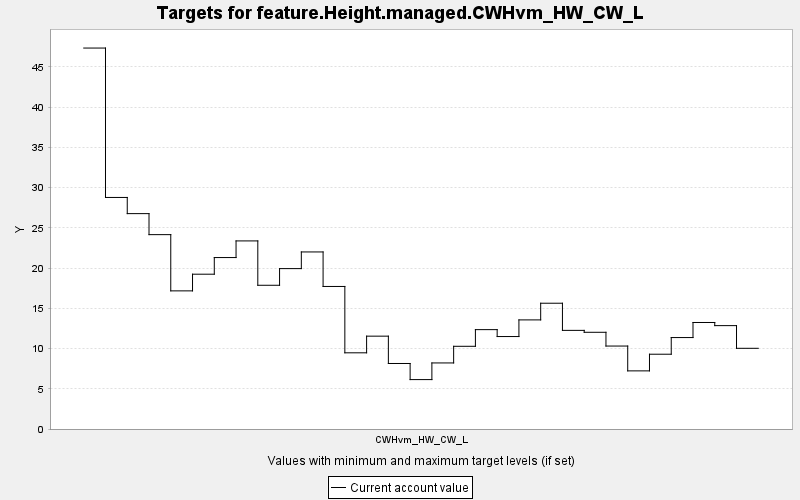

The table this chart was drawn from, first rows:
TARGET, PERIOD, YEAR, PERIODWIDTH, MINIMUM, MAXIMUM, MINWEIGHT, MAXWEIGHT, CURRENT, SUMMARY
feature.Height.managed.CWHvm_HW_CW_L, 0, 0, 10.0, 0.0, 10000, 1.0, 1.0, 47.35, 0.0
feature.Height.managed.CWHvm_HW_CW_L, 1, 10, 10.0, 0.0, 10000, 1.0, 1.0, 28.78, 0.0
feature.Height.managed.CWHvm_HW_CW_L, 2, 20, 10.0, 0.0, 10000, 1.0, 1.0, 26.77, 0.0
feature.Height.managed.CWHvm_HW_CW_L, 3, 30, 10.0, 0.0, 10000, 1.0, 1.0, 24.16, 0.0
feature.Height.managed.CWHvm_HW_CW_L, 4, 40, 10.0, 0.0, 10000, 1.0, 1.0, 17.17, 0.0
feature.Height.managed.CWHvm_HW_CW_L, 5, 50, 10.0, 0.0, 10000, 1.0, 1.0, 19.24, 0.0
feature.Height.managed.CWHvm_HW_CW_L, 6, 60, 10.0, 0.0, 10000, 1.0, 1.0, 21.31, 0.0
feature.Height.managed.CWHvm_HW_CW_L, 7, 70, 10.0, 0.0, 10000, 1.0, 1.0, 23.38, 0.0
feature.Height.managed.CWHvm_HW_CW_L, 8, 80, 10.0, 0.0, 10000, 1.0, 1.0, 17.86, 0.0
feature.Height.managed.CWHvm_HW_CW_L, 9, 90, 10.0, 0.0, 10000, 1.0, 1.0, 19.94, 0.0
feature.Height.managed.CWHvm_HW_CW_L, 10, 100, 10.0, 0.0, 10000, 1.0, 1.0, 22.01, 0.0
feature.Height.managed.CWHvm_HW_CW_L, 11, 110, 10.0, 0.0, 10000, 1.0, 1.0, 17.72, 0.0
feature.Height.managed.CWHvm_HW_CW_L, 12, 120, 10.0, 0.0, 10000, 1.0, 1.0, 9.47, 0.0
feature.Height.managed.CWHvm_HW_CW_L, 13, 130, 10.0, 0.0, 10000, 1.0, 1.0, 11.54, 0.0
feature.Height.managed.CWHvm_HW_CW_L, 14, 140, 10.0, 0.0, 10000, 1.0, 1.0, 8.143, 0.0
feature.Height.managed.CWHvm_HW_CW_L, 15, 150, 10.0, 0.0, 10000, 1.0, 1.0, 6.141, 0.0
feature.Height.managed.CWHvm_HW_CW_L, 16, 160, 10.0, 0.0, 10000, 1.0, 1.0, 8.211, 0.0
feature.Height.managed.CWHvm_HW_CW_L, 17, 170, 10.0, 0.0, 10000, 1.0, 1.0, 10.28, 0.0
feature.Height.managed.CWHvm_HW_CW_L, 18, 180, 10.0, 0.0, 10000, 1.0, 1.0, 12.35, 0.0
feature.Height.managed.CWHvm_HW_CW_L, 19, 190, 10.0, 0.0, 10000, 1.0, 1.0, 11.49, 0.0
feature.Height.managed.CWHvm_HW_CW_L, 20, 200, 10.0, 0.0, 10000, 1.0, 1.0, 13.56, 0.0
feature.Height.managed.CWHvm_HW_CW_L, 21, 210, 10.0, 0.0, 10000, 1.0, 1.0, 15.63, 0.0
feature.Height.managed.CWHvm_HW_CW_L, 22, 220, 10.0, 0.0, 10000, 1.0, 1.0, 12.26, 0.0
feature.Height.managed.CWHvm_HW_CW_L, 23, 230, 10.0, 0.0, 10000, 1.0, 1.0, 12.02, 0.0
feature.Height.managed.CWHvm_HW_CW_L, 24, 240, 10.0, 0.0, 10000, 1.0, 1.0, 10.31, 0.0
feature.Height.managed.CWHvm_HW_CW_L, 25, 250, 10.0, 0.0, 10000, 1.0, 1.0, 7.225, 0.0
feature.Height.managed.CWHvm_HW_CW_L, 26, 260, 10.0, 0.0, 10000, 1.0, 1.0, 9.295, 0.0
feature.Height.managed.CWHvm_HW_CW_L, 27, 270, 10.0, 0.0, 10000, 1.0, 1.0, 11.37, 0.0
feature.Height.managed.CWHvm_HW_CW_L, 28, 280, 10.0, 0.0, 10000, 1.0, 1.0, 13.24, 0.0
feature.Height.managed.CWHvm_HW_CW_L, 29, 290, 10.0, 0.0, 10000, 1.0, 1.0, 12.85, 0.0
feature.Height.managed.CWHvm_HW_CW_L, 30, 300, 10.0, 0.0, 10000, 1.0, 1.0, 10.03, 0.0
